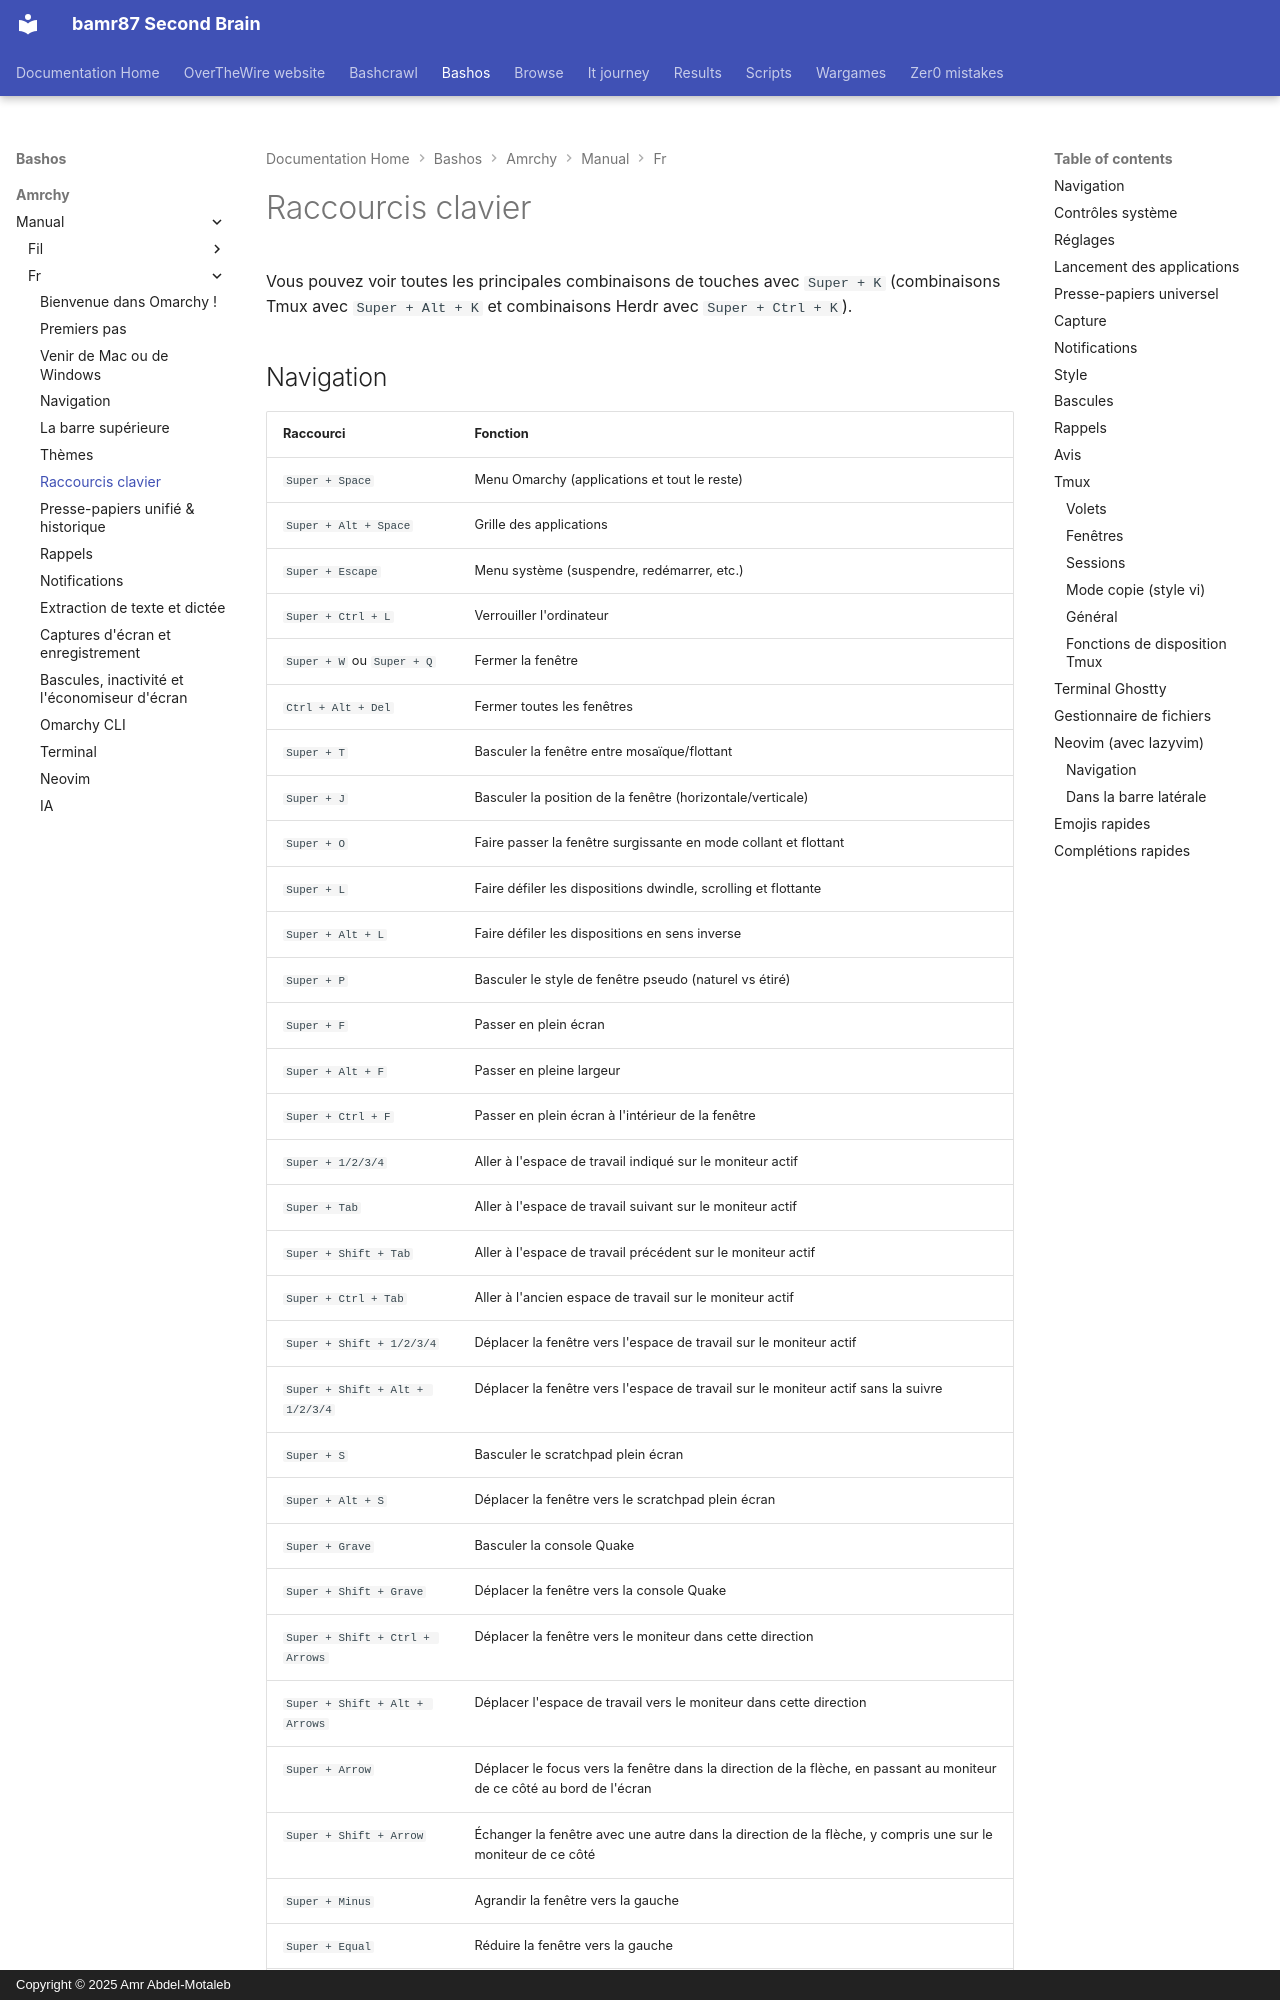

repository: bamr87/README · page: bashos/amrchy/manual/fr/07-hotkeys/index.html · generator: mkdocs · copyright: Copyright © 2025 Amr Abdel-Motaleb

---
source_file: amrchy/manual/fr/07-hotkeys.md
source_repo: bamr87/bashos
source_url: https://github.com/bamr87/bashos/blob/main/amrchy/manual/fr/07-hotkeys.md
title: Raccourcis clavier
---
# Raccourcis clavier

Vous pouvez voir toutes les principales combinaisons de touches avec `Super + K` (combinaisons Tmux avec `Super + Alt + K` et combinaisons Herdr avec `Super + Ctrl + K`).
